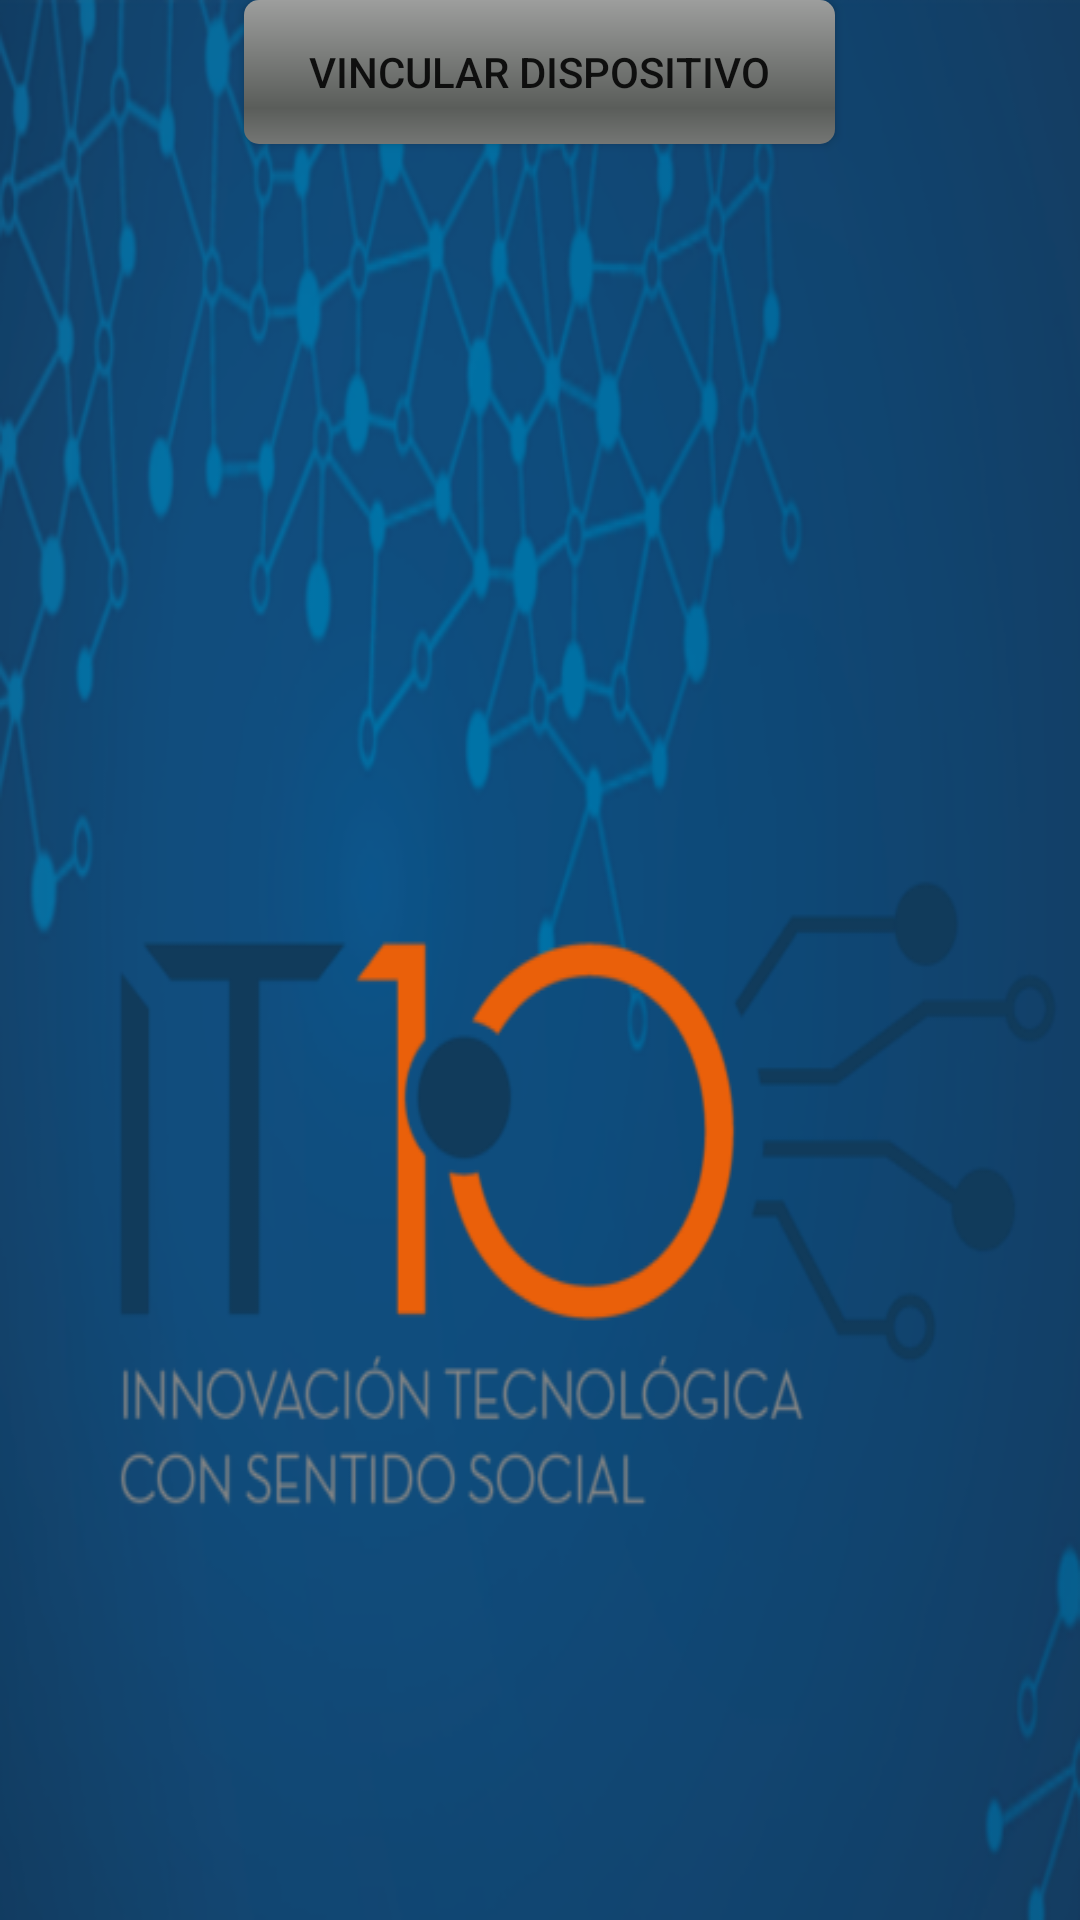

Here is an Android app screen rendered from its layout file. Give the layout XML and the strings, colors and styles it references.
<!-- AndroidManifest.xml: application theme AppTheme -->
<!-- res/layout/content_bluetooth.xml -->
<?xml version="1.0" encoding="utf-8"?>
<RelativeLayout xmlns:android="http://schemas.android.com/apk/res/android"
    xmlns:app="http://schemas.android.com/apk/res-auto"
    xmlns:tools="http://schemas.android.com/tools"
    android:layout_width="match_parent"
    android:layout_height="match_parent"
    android:paddingBottom="@dimen/activity_vertical_margin"
    android:paddingLeft="@dimen/activity_horizontal_margin"
    android:paddingRight="@dimen/activity_horizontal_margin"
    android:paddingTop="@dimen/activity_vertical_margin"
    app:layout_behavior="@string/appbar_scrolling_view_behavior"
    tools:context="it10.com.playit10.Bluetooth"
    tools:showIn="@layout/activity_bluetooth"
    android:background="@drawable/fondo">

    <LinearLayout
        android:orientation="horizontal"
        android:layout_width="match_parent"
        android:layout_height="match_parent">

        <LinearLayout
            android:orientation="vertical"
            android:layout_width="match_parent"
            android:layout_height="match_parent">

            <Button
                android:layout_width="197dp"
                android:layout_height="wrap_content"
                android:text="Vincular Dispositivo"
                android:id="@+id/button"
                android:background="@android:drawable/progress_horizontal"
                android:layout_gravity="center_horizontal" />

            <ListView
                android:layout_width="wrap_content"
                android:layout_height="wrap_content"
                android:id="@+id/listView"
                android:background="@color/colorPrimaryDark" />
        </LinearLayout>
    </LinearLayout>
</RelativeLayout>
<!-- res/layout/activity_bluetooth.xml (included above) -->
<?xml version="1.0" encoding="utf-8"?>
<android.support.design.widget.CoordinatorLayout xmlns:android="http://schemas.android.com/apk/res/android"
    xmlns:app="http://schemas.android.com/apk/res-auto"
    xmlns:tools="http://schemas.android.com/tools"
    android:layout_width="match_parent"
    android:layout_height="match_parent"
    android:fitsSystemWindows="true"
    tools:context="it10.com.playit10.Bluetooth">

    <android.support.design.widget.AppBarLayout
        android:layout_width="match_parent"
        android:layout_height="wrap_content"
        android:theme="@style/AppTheme.AppBarOverlay">

        <android.support.v7.widget.Toolbar
            android:id="@+id/toolbar"
            android:layout_width="match_parent"
            android:layout_height="?attr/actionBarSize"
            android:background="?attr/colorPrimary"
            app:popupTheme="@style/AppTheme.PopupOverlay" />

    </android.support.design.widget.AppBarLayout>

    <include layout="@layout/content_bluetooth" />

</android.support.design.widget.CoordinatorLayout>
<!-- resources referenced by this layout -->
<resources>
  <color name="colorPrimaryDark">#85000d62</color>
  <!-- drawable fondo: png bitmap (drawable, 124071 bytes) -->
  <style name="AppTheme.AppBarOverlay" parent="ThemeOverlay.AppCompat.Dark.ActionBar" />
  <style name="AppTheme.PopupOverlay" parent="ThemeOverlay.AppCompat.Light" />
  <style name="AppTheme" parent="Theme.AppCompat.Light.DarkActionBar">
          
          <item name="windowActionBar">false</item>
          <item name="windowNoTitle">true</item>
      </style>
</resources>
